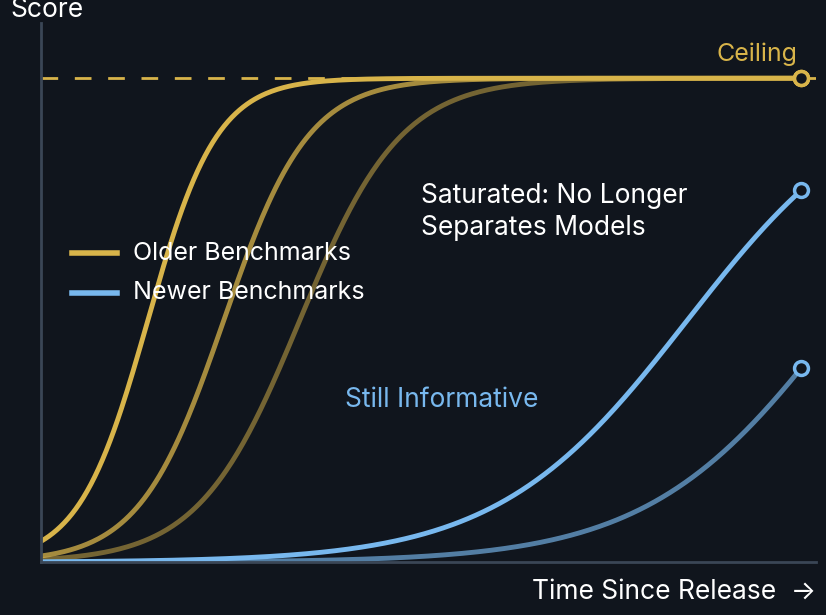

Source code (Python): (Note: this script raises an exception after producing the figure.)
"""Homepage focus-area figures for eleuther.ai, drawn with matplotlib.

Paste into a notebook or run as a script. Each function returns (fig, ax) so
you can tweak placement, then call save(fig, "name") to write the SVG that
data/home.yaml points at. Colors are the site's CSS tokens.
"""

import numpy as np
import matplotlib.pyplot as plt
from matplotlib.patches import FancyBboxPatch, Ellipse, FancyArrowPatch

# --- site palette ----------------------------------------------------------
BG = "#10151d"        # --panel
TEXT = "#ffffff"      # maximum contrast on the panel
MUTED = "#c4c9d1"     # --body, for secondary labels
LINE = "#3a4656"      # axis lines, a step lighter than --line for legibility
GREEN = "#62d77a"
BLUE = "#78b8ee"
GOLD = "#d8b44a"
VIOLET = "#ad8df2"
CORAL = "#ee7b79"

FIGSIZE = (10, 7)     # 10:7 keeps the four homepage panels the same shape
FONT = {"family": ["Inter", "DejaVu Sans", "sans-serif"]}
plt.rcParams.update({
    "font.family": FONT["family"],
    "figure.facecolor": BG,
    "axes.facecolor": BG,
    "savefig.facecolor": BG,
    "text.color": TEXT,
    "axes.labelcolor": TEXT,
    "axes.edgecolor": LINE,
    "xtick.color": TEXT,
    "ytick.color": TEXT,
    "font.size": 18,
    "svg.fonttype": "none",   # keep text as text in the SVG so it stays crisp and editable
})


def blank_axes(ax, spines=("left", "bottom")):
    """No grid, no ticks; keep only the named spines."""
    ax.grid(False)
    ax.set_xticks([])
    ax.set_yticks([])
    for side in ("top", "right", "left", "bottom"):
        ax.spines[side].set_visible(side in spines)
        ax.spines[side].set_linewidth(2)


def save(fig, name, outdir="static/images/research/homepage"):
    path = f"{outdir}/{name}.svg"
    fig.savefig(path, bbox_inches="tight", pad_inches=0.3)
    # matplotlib leaves trailing spaces in path data, which fails `git diff --check`
    with open(path) as handle:
        lines = [line.rstrip() + "\n" for line in handle]
    with open(path, "w") as handle:
        handle.writelines(lines)


def neural_network(ax, x0, y0, width, height, layers=(4, 6, 6, 3), color=VIOLET,
                   node_ms=13, edge_alpha=0.35, edge_lw=1.2, zorder=6):
    """Draw a fully connected feed-forward network inside the box (x0, y0, width, height).

    Nodes are plot markers (sized in points), so the drawing looks the same
    whatever the axes' aspect ratio."""
    xs = np.linspace(x0, x0 + width, len(layers))
    coords = []
    for x, n in zip(xs, layers):
        ys = np.linspace(y0 + height, y0, n + 2)[1:-1] if n > 1 else [y0 + height / 2]
        coords.append([(x, y) for y in ys])
    for a, b in zip(coords[:-1], coords[1:]):
        for (xa, ya) in a:
            for (xb, yb) in b:
                ax.plot([xa, xb], [ya, yb], color=color, alpha=edge_alpha, lw=edge_lw, zorder=zorder)
    for layer in coords:
        xs_, ys_ = zip(*layer)
        ax.plot(xs_, ys_, "o", ms=node_ms, mfc=color, mec=BG, mew=1.5, zorder=zorder + 1)
    return coords


def document(ax, x, y, w=0.9, h=1.1, color=VIOLET, lines=4):
    """A training document: rounded page with text lines inside."""
    ax.add_patch(FancyBboxPatch((x, y), w, h, boxstyle="round,pad=0.02,rounding_size=0.08",
                                facecolor=BG, edgecolor=color, lw=2, zorder=2))
    for i in range(lines):
        ly = y + h - 0.22 - i * (h - 0.35) / (lines - 1)
        lw_frac = 0.7 if i < lines - 1 else 0.45
        ax.plot([x + 0.15, x + 0.15 + (w - 0.3) * lw_frac], [ly, ly], color=color, lw=2.5,
                solid_capstyle="round", zorder=3)


# ---------------------------------------------------------------------------
# 1. Evaluation: benchmark saturation
# ---------------------------------------------------------------------------
def evaluation_figure():
    fig, ax = plt.subplots(figsize=FIGSIZE)
    blank_axes(ax)
    x = np.linspace(0, 1, 400)
    logistic = lambda center, k, top=0.97: top / (1 + np.exp(-k * (x - center)))

    # Older benchmarks: saturate early, pinned against the ceiling on the right.
    for center, k, alpha in [(0.14, 22, 1.0), (0.24, 18, 0.75), (0.34, 15, 0.5)]:
        ax.plot(x, logistic(center, k), color=GOLD, lw=3.5, alpha=alpha, solid_capstyle="round")
        ax.plot(1, logistic(center, k)[-1], "o", ms=10, mfc=BG, mec=GOLD, mew=2.5)
    # Newer benchmarks: still climbing.
    for center, k, alpha in [(0.85, 8, 1.0), (1.05, 8, 0.65)]:
        ax.plot(x, logistic(center, k), color=BLUE, lw=3.5, alpha=alpha, solid_capstyle="round")
        ax.plot(1, logistic(center, k)[-1], "o", ms=10, mfc=BG, mec=BLUE, mew=2.5)

    ax.axhline(0.97, color=GOLD, lw=2, ls=(0, (6, 6)))
    ax.text(0.995, 0.995, "Ceiling", color=GOLD, fontsize=18, ha="right", va="bottom")

    # Annotations sit in the empty regions; move freely.
    ax.text(0.50, 0.76, "Saturated: No Longer\nSeparates Models", color=TEXT, fontsize=19,
            ha="left", va="top", linespacing=1.3)
    ax.text(0.40, 0.30, "Still Informative", color=BLUE, fontsize=19, ha="left", va="bottom")

    # Legend as plain text in the upper-left gap.
    ax.plot([0.04, 0.10], [0.62, 0.62], color=GOLD, lw=4)
    ax.text(0.12, 0.62, "Older Benchmarks", color=TEXT, fontsize=18, va="center")
    ax.plot([0.04, 0.10], [0.54, 0.54], color=BLUE, lw=4)
    ax.text(0.12, 0.54, "Newer Benchmarks", color=TEXT, fontsize=18, va="center")

    ax.set_xlim(0, 1.02)
    ax.set_ylim(0, 1.08)
    ax.set_xlabel("Time Since Release  →", fontsize=19, loc="right", labelpad=12)
    ax.set_ylabel("Score", fontsize=19, loc="top", rotation=0, labelpad=-30)
    return fig, ax


# ---------------------------------------------------------------------------
# 2. Open-weight safety: filtering pretraining data
# ---------------------------------------------------------------------------
def open_weight_safety_figure(show_attack=True):
    fig, ax = plt.subplots(figsize=FIGSIZE)
    blank_axes(ax, spines=())
    ax.set_xlim(0, 14)
    ax.set_ylim(0, 9.8)
    ax.set_aspect("equal")

    # Pretraining documents flowing right; coral ones are hazardous.
    docs_y = np.linspace(7.4, 1.4, 6)
    hazardous = {1, 4}
    ax.text(1.2, 9.0, "Pretraining Data", color=TEXT, fontsize=19, fontweight="bold", ha="center")
    for i, y in enumerate(docs_y):
        color = CORAL if i in hazardous else VIOLET
        document(ax, 0.75, y - 0.55, color=color)
        # kept docs continue through the filter to the model; hazardous ones stop at the filter
        end = 3.0 if i in hazardous else 6.1
        ax.plot([1.85, end], [y, y], color=color, lw=2.5, alpha=0.9, zorder=1)

    # Filter bar.
    ax.add_patch(FancyBboxPatch((3.0, 0.7), 0.35, 7.6, boxstyle="round,pad=0.02,rounding_size=0.17",
                                facecolor=BG, edgecolor=VIOLET, lw=2.5, zorder=4))
    for y in np.linspace(1.2, 7.8, 12):
        ax.plot([3.08, 3.27], [y, y], color=VIOLET, lw=2, zorder=5)
    ax.text(3.17, 0.15, "Filter", color=TEXT, fontsize=19, fontweight="bold", ha="center")

    # Hazardous docs are diverted downward.
    for i in hazardous:
        y = docs_y[i]
        ax.add_patch(FancyArrowPatch((3.35, y), (4.6, 0.55), connectionstyle="arc3,rad=-0.35",
                                     arrowstyle="-|>", mutation_scale=22, color=CORAL, lw=2.5, zorder=3))
    ax.text(4.75, 0.35, "Removed", color=CORAL, fontsize=18, ha="left", va="center")

    # Model: a real network.
    ax.add_patch(FancyBboxPatch((6.1, 0.9), 3.9, 7.2, boxstyle="round,pad=0.02,rounding_size=0.25",
                                facecolor="#0b1018", edgecolor=VIOLET, lw=2.5, zorder=2))
    neural_network(ax, 6.6, 1.3, 2.9, 5.4, layers=(5, 7, 7, 4), color=VIOLET, node_ms=12)
    ax.text(8.05, 8.55, "Open-Weight Model", color=TEXT, fontsize=19, fontweight="bold", ha="center", zorder=8)

    # Optional: adversarial fine-tuning hitting a model that never learned the content.
    if show_attack:
        for y in (6.2, 4.5, 2.8):
            ax.add_patch(FancyArrowPatch((13.2, y), (10.45, y), arrowstyle="-|>", mutation_scale=22,
                                         color=CORAL, lw=2.5, zorder=3))
        ax.plot([10.25, 10.25], [1.4, 7.6], color=VIOLET, lw=4, solid_capstyle="round", zorder=4)
        ax.text(12.3, 7.5, "Adversarial\nFine-Tuning", color=TEXT, fontsize=18, fontweight="bold",
                ha="center", va="center", linespacing=1.2)
    return fig, ax


# ---------------------------------------------------------------------------
# 3. Interpretability over time: checkpoints along the loss curve
# ---------------------------------------------------------------------------
def interpretability_figure():
    fig, ax = plt.subplots(figsize=FIGSIZE)
    blank_axes(ax)
    ax.set_xlim(-0.02, 1.08)
    ax.set_ylim(-0.02, 1.12)

    x = np.linspace(0, 1, 400)
    loss = 0.12 + 0.88 * np.exp(-4.2 * x)
    ax.plot(x, loss, color=GREEN, lw=3.5, solid_capstyle="round", zorder=2)

    # Saved checkpoints, each with a vertical line to the axis.
    ckpt_x = np.array([0.0, 0.08, 0.17, 0.28, 0.42, 0.56, 0.7, 0.85, 1.0])
    ckpt_y = 0.12 + 0.88 * np.exp(-4.2 * ckpt_x)
    for cx, cy in zip(ckpt_x, ckpt_y):
        ax.plot([cx, cx], [0, cy], color=GREEN, lw=1.5, ls=(0, (3, 4)), alpha=0.8, zorder=1)
    ax.plot(ckpt_x, ckpt_y, "o", ms=11, mfc=BG, mec=GREEN, mew=2.5, zorder=3)

    ax.set_xlabel("Training Steps  →", fontsize=19, loc="right", labelpad=12)
    ax.set_ylabel("Loss", fontsize=19, loc="top", rotation=0, labelpad=-30)
    ax.text(0.5, -0.09, "Saved Checkpoints", color=TEXT, fontsize=18, ha="center", va="top")
    ax.plot([0.0, 1.0], [-0.045, -0.045], color=GREEN, lw=1.5, alpha=0.8)  # bracket line under the ticks
    ax.plot([0.0, 0.0], [-0.045, -0.025], color=GREEN, lw=1.5, alpha=0.8)
    ax.plot([1.0, 1.0], [-0.045, -0.025], color=GREEN, lw=1.5, alpha=0.8)

    # Lens over one checkpoint: the network inside is what we study.
    # The axes are not square, so an Ellipse in data units is what renders as a circle.
    aspect = (ax.get_ylim()[1] - ax.get_ylim()[0]) / (ax.get_xlim()[1] - ax.get_xlim()[0]) * FIGSIZE[0] / FIGSIZE[1]
    lens_ckpt = 5
    lx, ly, r = 0.76, 0.52, 0.16
    ax.plot([ckpt_x[lens_ckpt], lx], [ckpt_y[lens_ckpt] + 0.02, ly - r * aspect], color=GREEN, lw=1.8,
            ls=(0, (3, 4)), zorder=2)
    ax.add_patch(Ellipse((lx, ly), 2 * r, 2 * r * aspect, facecolor="#0b1018", edgecolor=GREEN, lw=2.5, zorder=4))
    neural_network(ax, lx - 0.12, ly - 0.10 * aspect, 0.24, 0.20 * aspect, layers=(3, 5, 5, 2), color=GREEN,
                   node_ms=9, edge_lw=1.0)

    # What we do at every checkpoint.
    todo = ["Probe Representations", "Trace Behavior to Training Data", "Compare Across Checkpoints"]
    ax.text(0.30, 1.08, "At Every Checkpoint", color=GREEN, fontsize=18, fontweight="bold", ha="left", va="center")
    for i, label in enumerate(todo):
        ax.text(0.30, 1.005 - i * 0.075, "•  " + label, color=TEXT, fontsize=18, ha="left", va="center")
    return fig, ax


if __name__ == "__main__":
    fig, _ = evaluation_figure(); save(fig, "evaluation")
    fig, _ = open_weight_safety_figure(); save(fig, "open-weight-safety")
    fig, _ = interpretability_figure(); save(fig, "interpretability-over-time")
    print("wrote 3 SVGs")
